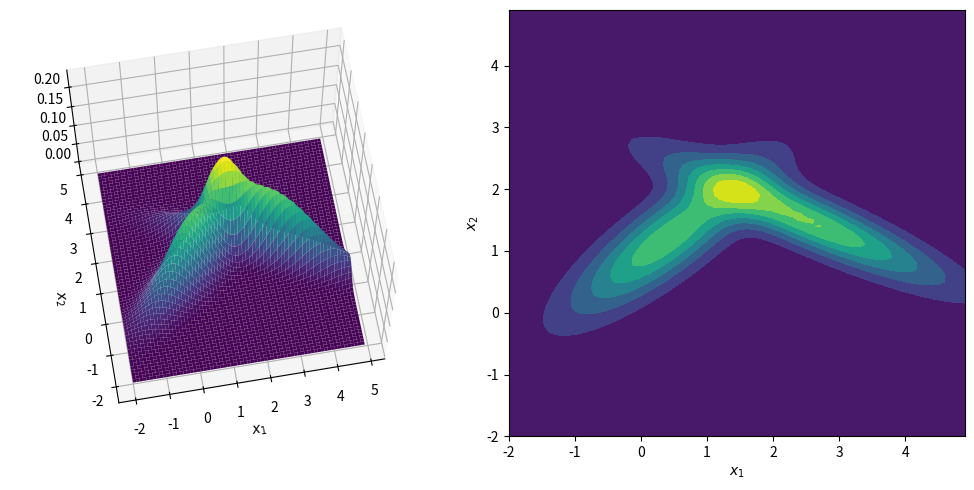

The matplotlib source for this figure:
"""
高斯混合分布
"""

import numpy as np
from scipy.stats import multivariate_normal
from matplotlib import pyplot as plt

# plt.rcParams['text.usetex'] = True  # 启用LaTeX渲染
# plt.rcParams['font.family'] = 'serif'
# plt.rcParams['font.sans-serif'] = ['SimSun','Times']
# plt.rcParams['font.size'] = 16


x, y = np.mgrid[-2:5:.1, -2:5:.1]
pos = np.dstack((x, y))

norm1 = multivariate_normal([0.4, 1.2], [[1.0, 0.1], [0.7, 0.7]])
norm2 = multivariate_normal([2.5, 1.5], [[2.0, -0.7], [-0.9, 0.5]])
z = 0.5 * norm1.pdf(pos) + 0.5 * norm2.pdf(pos)

fig = plt.figure(figsize=[10, 5])

ax = fig.add_subplot(121, projection='3d')
ax.plot_surface(x, y, z, rstride=1, cstride=1, cmap='viridis')
ax.view_init(elev=65, azim=260)
ax.set_xlabel('$x_1$')
ax.set_ylabel('$x_2$')

ax = fig.add_subplot(122)
ax.contourf(x, y, z, cmap='viridis')
ax.set_xlabel('$x_1$')
ax.set_ylabel('$x_2$')


plt.tight_layout()
# plt.subplots_adjust(left=0.13, right=0.97, top=0.98, bottom=0.12, wspace=0.2, hspace=0.2)

plt.show()
